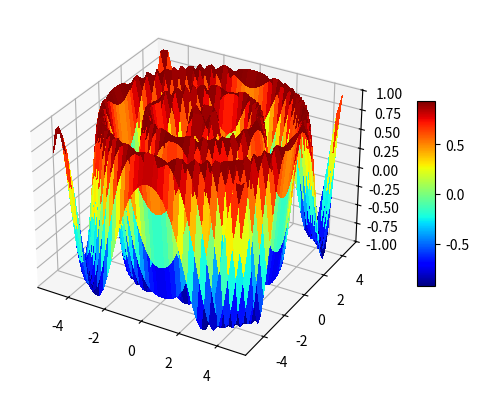

Write Python code to recreate this figure.
import matplotlib.pyplot as plt
from matplotlib import cm
import numpy as np

from mpl_toolkits.mplot3d.axes3d import get_test_data


# set up a figure twice as wide as it is tall
fig = plt.figure(figsize=plt.figaspect(0.5))

# =============
# First subplot
# =============
# set up the axes for the first plot
ax = fig.add_subplot(1, 1, 1, projection='3d')

# plot a 3D surface like in the example mplot3d/surface3d_demo
X = np.arange(-5, 5, 0.25)
Y = np.arange(-5, 5, 0.25)
X, Y = np.meshgrid(X, Y)
R = np.sqrt(X**2 + Y**2)
Z = np.sin(R * 3)
surf = ax.plot_surface(X, Y, Z, rstride=1, cstride=1, cmap=cm.jet,
                       linewidth=0, antialiased=False)
ax.set_zlim(-1.01, 1.01)
fig.colorbar(surf, shrink=0.5, aspect=10)

plt.savefig('demo.png', transparent=True)

plt.show()
